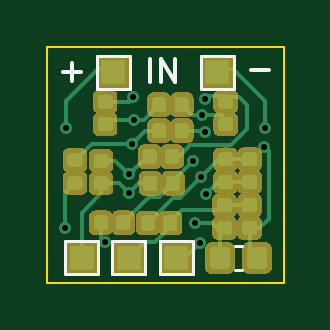
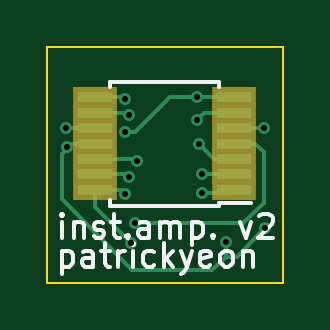
Circuit board: 8 layer files. Board 10.0 x 10.0 mm.
- bottom_copper: instrumentationamp-B.Cu.gbr (5417 bytes)
- bottom_mask: instrumentationamp-B.Mask.gbr (965 bytes)
- bottom_silk: instrumentationamp-B.SilkS.gbr (6652 bytes)
- outline: instrumentationamp-Edge.Cuts.gbr (739 bytes)
- top_copper: instrumentationamp-F.Cu.gbr (64281 bytes)
- top_mask: instrumentationamp-F.Mask.gbr (55212 bytes)
- top_silk: instrumentationamp-F.SilkS.gbr (2116 bytes)
- drill: instrumentationamp-PTH.drl (448 bytes)

=== bottom_copper: instrumentationamp-B.Cu.gbr ===
G04 #@! TF.GenerationSoftware,KiCad,Pcbnew,5.0.0-fee4fd1~65~ubuntu17.10.1*
G04 #@! TF.CreationDate,2018-11-13T13:10:49-08:00*
G04 #@! TF.ProjectId,instrumentationamp,696E737472756D656E746174696F6E61,rev?*
G04 #@! TF.SameCoordinates,Original*
G04 #@! TF.FileFunction,Copper,L2,Bot,Signal*
G04 #@! TF.FilePolarity,Positive*
%FSLAX46Y46*%
G04 Gerber Fmt 4.6, Leading zero omitted, Abs format (unit mm)*
G04 Created by KiCad (PCBNEW 5.0.0-fee4fd1~65~ubuntu17.10.1) date Tue Nov 13 13:10:49 2018*
%MOMM*%
%LPD*%
G01*
G04 APERTURE LIST*
G04 #@! TA.AperFunction,SMDPad,CuDef*
%ADD10R,1.450000X0.450000*%
G04 #@! TD*
G04 #@! TA.AperFunction,ViaPad*
%ADD11C,0.508000*%
G04 #@! TD*
G04 #@! TA.AperFunction,Conductor*
%ADD12C,0.152400*%
G04 #@! TD*
G04 APERTURE END LIST*
D10*
G04 #@! TO.P,U1,1*
G04 #@! TO.N,/Vimeas*
X105425001Y-74345001D03*
G04 #@! TO.P,U1,2*
G04 #@! TO.N,Net-(R4-Pad1)*
X105425001Y-73695001D03*
G04 #@! TO.P,U1,3*
G04 #@! TO.N,Net-(R5-Pad1)*
X105425001Y-73045001D03*
G04 #@! TO.P,U1,4*
G04 #@! TO.N,VCC*
X105425001Y-72395001D03*
G04 #@! TO.P,U1,5*
G04 #@! TO.N,/Vin+*
X105425001Y-71745001D03*
G04 #@! TO.P,U1,6*
G04 #@! TO.N,Net-(R1-Pad2)*
X105425001Y-71095001D03*
G04 #@! TO.P,U1,7*
G04 #@! TO.N,Net-(R3-Pad1)*
X105425001Y-70445001D03*
G04 #@! TO.P,U1,8*
G04 #@! TO.N,Net-(R2-Pad2)*
X111325001Y-70445001D03*
G04 #@! TO.P,U1,9*
G04 #@! TO.N,Net-(R1-Pad1)*
X111325001Y-71095001D03*
G04 #@! TO.P,U1,10*
G04 #@! TO.N,/Vin-*
X111325001Y-71745001D03*
G04 #@! TO.P,U1,11*
G04 #@! TO.N,GND*
X111325001Y-72395001D03*
G04 #@! TO.P,U1,12*
G04 #@! TO.N,Net-(R11-Pad1)*
X111325001Y-73045001D03*
G04 #@! TO.P,U1,13*
G04 #@! TO.N,Net-(C2-Pad2)*
X111325001Y-73695001D03*
G04 #@! TO.P,U1,14*
G04 #@! TO.N,/vout*
X111325001Y-74345001D03*
G04 #@! TD*
D11*
G04 #@! TO.N,VCC*
X109620000Y-75770000D03*
G04 #@! TO.N,GND*
X112525000Y-72525000D03*
X105780000Y-76570000D03*
X104110000Y-75980000D03*
G04 #@! TO.N,Net-(R1-Pad1)*
X109893038Y-71196147D03*
G04 #@! TO.N,Net-(R1-Pad2)*
X107000000Y-71380000D03*
G04 #@! TO.N,Net-(R2-Pad2)*
X110036418Y-70493832D03*
G04 #@! TO.N,Net-(R3-Pad1)*
X110030000Y-71910000D03*
X106990000Y-70445001D03*
G04 #@! TO.N,Net-(R4-Pad1)*
X106800000Y-73700000D03*
G04 #@! TO.N,Net-(R5-Pad1)*
X106919998Y-72400000D03*
G04 #@! TO.N,/vout*
X110060000Y-74530000D03*
X109800000Y-76610000D03*
G04 #@! TO.N,/Vimeas*
X106800000Y-74500000D03*
G04 #@! TO.N,/Vin+*
X104150000Y-71725000D03*
G04 #@! TO.N,/Vin-*
X112549994Y-71725000D03*
G04 #@! TO.N,Net-(C2-Pad2)*
X109870000Y-73800000D03*
G04 #@! TO.N,Net-(R11-Pad1)*
X109530000Y-73130000D03*
G04 #@! TD*
D12*
G04 #@! TO.N,VCC*
X105425001Y-72395001D02*
X104547601Y-72395001D01*
X104175000Y-72767602D02*
X104175000Y-74895000D01*
X109260790Y-75770000D02*
X109620000Y-75770000D01*
X105050000Y-75770000D02*
X109260790Y-75770000D01*
X104547601Y-72395001D02*
X104175000Y-72767602D01*
X104175000Y-74895000D02*
X105050000Y-75770000D01*
G04 #@! TO.N,GND*
X112395001Y-72395001D02*
X112525000Y-72525000D01*
X105780000Y-77166009D02*
X105793991Y-77180000D01*
X105780000Y-76570000D02*
X105780000Y-77166009D01*
X105310000Y-77180000D02*
X104363999Y-76233999D01*
X104363999Y-76233999D02*
X104110000Y-75980000D01*
X105793991Y-77180000D02*
X105310000Y-77180000D01*
X111325001Y-72395001D02*
X112290000Y-72395001D01*
X112290000Y-72395001D02*
X112395001Y-72395001D01*
X112730000Y-74760000D02*
X112730000Y-72835001D01*
X109732399Y-77757601D02*
X112730000Y-74760000D01*
X105793991Y-77180000D02*
X106371592Y-77757601D01*
X112730000Y-72835001D02*
X112290000Y-72395001D01*
X106371592Y-77757601D02*
X109732399Y-77757601D01*
G04 #@! TO.N,Net-(R1-Pad1)*
X109994184Y-71095001D02*
X109893038Y-71196147D01*
X111325001Y-71095001D02*
X109994184Y-71095001D01*
G04 #@! TO.N,Net-(R1-Pad2)*
X105425001Y-71095001D02*
X106715001Y-71095001D01*
X106715001Y-71095001D02*
X107000000Y-71380000D01*
G04 #@! TO.N,Net-(R2-Pad2)*
X111325001Y-70445001D02*
X110045001Y-70445001D01*
X110045001Y-70445001D02*
X110000000Y-70400000D01*
G04 #@! TO.N,Net-(R3-Pad1)*
X109625750Y-71910000D02*
X109670790Y-71910000D01*
X108160751Y-70445001D02*
X109625750Y-71910000D01*
X109670790Y-71910000D02*
X110030000Y-71910000D01*
X105425001Y-70445001D02*
X106990000Y-70445001D01*
X106990000Y-70445001D02*
X108160751Y-70445001D01*
G04 #@! TO.N,Net-(R4-Pad1)*
X105425001Y-73695001D02*
X106795001Y-73695001D01*
X106795001Y-73695001D02*
X106800000Y-73700000D01*
G04 #@! TO.N,Net-(R5-Pad1)*
X106302401Y-73045001D02*
X106919998Y-72427404D01*
X105425001Y-73045001D02*
X106302401Y-73045001D01*
X106919998Y-72427404D02*
X106919998Y-72400000D01*
G04 #@! TO.N,/vout*
X110244999Y-74345001D02*
X110060000Y-74530000D01*
X111325001Y-74345001D02*
X110244999Y-74345001D01*
X111325001Y-74345001D02*
X111325001Y-75084999D01*
X110053999Y-76356001D02*
X109800000Y-76610000D01*
X111325001Y-75084999D02*
X110053999Y-76356001D01*
G04 #@! TO.N,/Vimeas*
X105580000Y-74500000D02*
X105425001Y-74345001D01*
X106800000Y-74500000D02*
X105580000Y-74500000D01*
G04 #@! TO.N,/Vin+*
X105425001Y-71745001D02*
X104170001Y-71745001D01*
X104170001Y-71745001D02*
X104150000Y-71725000D01*
G04 #@! TO.N,/Vin-*
X111325001Y-71745001D02*
X112529993Y-71745001D01*
X112529993Y-71745001D02*
X112549994Y-71725000D01*
G04 #@! TO.N,Net-(C2-Pad2)*
X109974999Y-73695001D02*
X109870000Y-73800000D01*
X111325001Y-73695001D02*
X109974999Y-73695001D01*
G04 #@! TO.N,Net-(R11-Pad1)*
X109614999Y-73045001D02*
X109530000Y-73130000D01*
X111325001Y-73045001D02*
X109614999Y-73045001D01*
G04 #@! TD*
M02*

=== bottom_mask: instrumentationamp-B.Mask.gbr ===
G04 #@! TF.GenerationSoftware,KiCad,Pcbnew,5.0.0-fee4fd1~65~ubuntu17.10.1*
G04 #@! TF.CreationDate,2018-11-13T13:10:49-08:00*
G04 #@! TF.ProjectId,instrumentationamp,696E737472756D656E746174696F6E61,rev?*
G04 #@! TF.SameCoordinates,Original*
G04 #@! TF.FileFunction,Soldermask,Bot*
G04 #@! TF.FilePolarity,Negative*
%FSLAX46Y46*%
G04 Gerber Fmt 4.6, Leading zero omitted, Abs format (unit mm)*
G04 Created by KiCad (PCBNEW 5.0.0-fee4fd1~65~ubuntu17.10.1) date Tue Nov 13 13:10:49 2018*
%MOMM*%
%LPD*%
G01*
G04 APERTURE LIST*
%ADD10R,1.850000X0.850000*%
G04 APERTURE END LIST*
D10*
G04 #@! TO.C,U1*
X105425001Y-74345001D03*
X105425001Y-73695001D03*
X105425001Y-73045001D03*
X105425001Y-72395001D03*
X105425001Y-71745001D03*
X105425001Y-71095001D03*
X105425001Y-70445001D03*
X111325001Y-70445001D03*
X111325001Y-71095001D03*
X111325001Y-71745001D03*
X111325001Y-72395001D03*
X111325001Y-73045001D03*
X111325001Y-73695001D03*
X111325001Y-74345001D03*
G04 #@! TD*
M02*

=== bottom_silk: instrumentationamp-B.SilkS.gbr ===
G04 #@! TF.GenerationSoftware,KiCad,Pcbnew,5.0.0-fee4fd1~65~ubuntu17.10.1*
G04 #@! TF.CreationDate,2018-11-13T13:10:49-08:00*
G04 #@! TF.ProjectId,instrumentationamp,696E737472756D656E746174696F6E61,rev?*
G04 #@! TF.SameCoordinates,Original*
G04 #@! TF.FileFunction,Legend,Bot*
G04 #@! TF.FilePolarity,Positive*
%FSLAX46Y46*%
G04 Gerber Fmt 4.6, Leading zero omitted, Abs format (unit mm)*
G04 Created by KiCad (PCBNEW 5.0.0-fee4fd1~65~ubuntu17.10.1) date Tue Nov 13 13:10:49 2018*
%MOMM*%
%LPD*%
G01*
G04 APERTURE LIST*
%ADD10C,0.150000*%
G04 APERTURE END LIST*
D10*
X112703571Y-76377380D02*
X112703571Y-75710714D01*
X112703571Y-75377380D02*
X112751190Y-75425000D01*
X112703571Y-75472619D01*
X112655952Y-75425000D01*
X112703571Y-75377380D01*
X112703571Y-75472619D01*
X112227380Y-75710714D02*
X112227380Y-76377380D01*
X112227380Y-75805952D02*
X112179761Y-75758333D01*
X112084523Y-75710714D01*
X111941666Y-75710714D01*
X111846428Y-75758333D01*
X111798809Y-75853571D01*
X111798809Y-76377380D01*
X111370238Y-76329761D02*
X111275000Y-76377380D01*
X111084523Y-76377380D01*
X110989285Y-76329761D01*
X110941666Y-76234523D01*
X110941666Y-76186904D01*
X110989285Y-76091666D01*
X111084523Y-76044047D01*
X111227380Y-76044047D01*
X111322619Y-75996428D01*
X111370238Y-75901190D01*
X111370238Y-75853571D01*
X111322619Y-75758333D01*
X111227380Y-75710714D01*
X111084523Y-75710714D01*
X110989285Y-75758333D01*
X110655952Y-75710714D02*
X110275000Y-75710714D01*
X110513095Y-75377380D02*
X110513095Y-76234523D01*
X110465476Y-76329761D01*
X110370238Y-76377380D01*
X110275000Y-76377380D01*
X109941666Y-76282142D02*
X109894047Y-76329761D01*
X109941666Y-76377380D01*
X109989285Y-76329761D01*
X109941666Y-76282142D01*
X109941666Y-76377380D01*
X109036904Y-76377380D02*
X109036904Y-75853571D01*
X109084523Y-75758333D01*
X109179761Y-75710714D01*
X109370238Y-75710714D01*
X109465476Y-75758333D01*
X109036904Y-76329761D02*
X109132142Y-76377380D01*
X109370238Y-76377380D01*
X109465476Y-76329761D01*
X109513095Y-76234523D01*
X109513095Y-76139285D01*
X109465476Y-76044047D01*
X109370238Y-75996428D01*
X109132142Y-75996428D01*
X109036904Y-75948809D01*
X108560714Y-76377380D02*
X108560714Y-75710714D01*
X108560714Y-75805952D02*
X108513095Y-75758333D01*
X108417857Y-75710714D01*
X108275000Y-75710714D01*
X108179761Y-75758333D01*
X108132142Y-75853571D01*
X108132142Y-76377380D01*
X108132142Y-75853571D02*
X108084523Y-75758333D01*
X107989285Y-75710714D01*
X107846428Y-75710714D01*
X107751190Y-75758333D01*
X107703571Y-75853571D01*
X107703571Y-76377380D01*
X107227380Y-75710714D02*
X107227380Y-76710714D01*
X107227380Y-75758333D02*
X107132142Y-75710714D01*
X106941666Y-75710714D01*
X106846428Y-75758333D01*
X106798809Y-75805952D01*
X106751190Y-75901190D01*
X106751190Y-76186904D01*
X106798809Y-76282142D01*
X106846428Y-76329761D01*
X106941666Y-76377380D01*
X107132142Y-76377380D01*
X107227380Y-76329761D01*
X106322619Y-76282142D02*
X106275000Y-76329761D01*
X106322619Y-76377380D01*
X106370238Y-76329761D01*
X106322619Y-76282142D01*
X106322619Y-76377380D01*
X105179761Y-75710714D02*
X104941666Y-76377380D01*
X104703571Y-75710714D01*
X104370238Y-75472619D02*
X104322619Y-75425000D01*
X104227380Y-75377380D01*
X103989285Y-75377380D01*
X103894047Y-75425000D01*
X103846428Y-75472619D01*
X103798809Y-75567857D01*
X103798809Y-75663095D01*
X103846428Y-75805952D01*
X104417857Y-76377380D01*
X103798809Y-76377380D01*
X112722619Y-76935714D02*
X112722619Y-77935714D01*
X112722619Y-76983333D02*
X112627380Y-76935714D01*
X112436904Y-76935714D01*
X112341666Y-76983333D01*
X112294047Y-77030952D01*
X112246428Y-77126190D01*
X112246428Y-77411904D01*
X112294047Y-77507142D01*
X112341666Y-77554761D01*
X112436904Y-77602380D01*
X112627380Y-77602380D01*
X112722619Y-77554761D01*
X111389285Y-77602380D02*
X111389285Y-77078571D01*
X111436904Y-76983333D01*
X111532142Y-76935714D01*
X111722619Y-76935714D01*
X111817857Y-76983333D01*
X111389285Y-77554761D02*
X111484523Y-77602380D01*
X111722619Y-77602380D01*
X111817857Y-77554761D01*
X111865476Y-77459523D01*
X111865476Y-77364285D01*
X111817857Y-77269047D01*
X111722619Y-77221428D01*
X111484523Y-77221428D01*
X111389285Y-77173809D01*
X111055952Y-76935714D02*
X110675000Y-76935714D01*
X110913095Y-76602380D02*
X110913095Y-77459523D01*
X110865476Y-77554761D01*
X110770238Y-77602380D01*
X110675000Y-77602380D01*
X110341666Y-77602380D02*
X110341666Y-76935714D01*
X110341666Y-77126190D02*
X110294047Y-77030952D01*
X110246428Y-76983333D01*
X110151190Y-76935714D01*
X110055952Y-76935714D01*
X109722619Y-77602380D02*
X109722619Y-76935714D01*
X109722619Y-76602380D02*
X109770238Y-76650000D01*
X109722619Y-76697619D01*
X109675000Y-76650000D01*
X109722619Y-76602380D01*
X109722619Y-76697619D01*
X108817857Y-77554761D02*
X108913095Y-77602380D01*
X109103571Y-77602380D01*
X109198809Y-77554761D01*
X109246428Y-77507142D01*
X109294047Y-77411904D01*
X109294047Y-77126190D01*
X109246428Y-77030952D01*
X109198809Y-76983333D01*
X109103571Y-76935714D01*
X108913095Y-76935714D01*
X108817857Y-76983333D01*
X108389285Y-77602380D02*
X108389285Y-76602380D01*
X108294047Y-77221428D02*
X108008333Y-77602380D01*
X108008333Y-76935714D02*
X108389285Y-77316666D01*
X107675000Y-76935714D02*
X107436904Y-77602380D01*
X107198809Y-76935714D02*
X107436904Y-77602380D01*
X107532142Y-77840476D01*
X107579761Y-77888095D01*
X107675000Y-77935714D01*
X106436904Y-77554761D02*
X106532142Y-77602380D01*
X106722619Y-77602380D01*
X106817857Y-77554761D01*
X106865476Y-77459523D01*
X106865476Y-77078571D01*
X106817857Y-76983333D01*
X106722619Y-76935714D01*
X106532142Y-76935714D01*
X106436904Y-76983333D01*
X106389285Y-77078571D01*
X106389285Y-77173809D01*
X106865476Y-77269047D01*
X105817857Y-77602380D02*
X105913095Y-77554761D01*
X105960714Y-77507142D01*
X106008333Y-77411904D01*
X106008333Y-77126190D01*
X105960714Y-77030952D01*
X105913095Y-76983333D01*
X105817857Y-76935714D01*
X105675000Y-76935714D01*
X105579761Y-76983333D01*
X105532142Y-77030952D01*
X105484523Y-77126190D01*
X105484523Y-77411904D01*
X105532142Y-77507142D01*
X105579761Y-77554761D01*
X105675000Y-77602380D01*
X105817857Y-77602380D01*
X105055952Y-76935714D02*
X105055952Y-77602380D01*
X105055952Y-77030952D02*
X105008333Y-76983333D01*
X104913095Y-76935714D01*
X104770238Y-76935714D01*
X104675000Y-76983333D01*
X104627380Y-77078571D01*
X104627380Y-77602380D01*
G04 #@! TO.C,U1*
X106050001Y-75020001D02*
X106050001Y-74895001D01*
X110700001Y-75020001D02*
X110700001Y-74795001D01*
X110700001Y-69770001D02*
X110700001Y-69995001D01*
X106050001Y-69770001D02*
X106050001Y-69995001D01*
X106050001Y-75020001D02*
X110700001Y-75020001D01*
X106050001Y-69770001D02*
X110700001Y-69770001D01*
X106050001Y-74895001D02*
X104700001Y-74895001D01*
G04 #@! TD*
M02*

=== outline: instrumentationamp-Edge.Cuts.gbr ===
G04 #@! TF.GenerationSoftware,KiCad,Pcbnew,5.0.0-fee4fd1~65~ubuntu17.10.1*
G04 #@! TF.CreationDate,2018-11-13T13:10:49-08:00*
G04 #@! TF.ProjectId,instrumentationamp,696E737472756D656E746174696F6E61,rev?*
G04 #@! TF.SameCoordinates,Original*
G04 #@! TF.FileFunction,Profile,NP*
%FSLAX46Y46*%
G04 Gerber Fmt 4.6, Leading zero omitted, Abs format (unit mm)*
G04 Created by KiCad (PCBNEW 5.0.0-fee4fd1~65~ubuntu17.10.1) date Tue Nov 13 13:10:49 2018*
%MOMM*%
%LPD*%
G01*
G04 APERTURE LIST*
%ADD10C,0.100000*%
G04 APERTURE END LIST*
D10*
X103350000Y-78300000D02*
X113350000Y-78300000D01*
X103350000Y-68300000D02*
X103350000Y-78300000D01*
X113350000Y-68300000D02*
X103350000Y-68300000D01*
X113350000Y-78300000D02*
X113350000Y-68300000D01*
M02*

=== top_copper: instrumentationamp-F.Cu.gbr (64281 bytes, source omitted) ===
=== top_mask: instrumentationamp-F.Mask.gbr (55212 bytes, source omitted) ===
=== top_silk: instrumentationamp-F.SilkS.gbr ===
G04 #@! TF.GenerationSoftware,KiCad,Pcbnew,5.0.0-fee4fd1~65~ubuntu17.10.1*
G04 #@! TF.CreationDate,2018-11-13T13:10:49-08:00*
G04 #@! TF.ProjectId,instrumentationamp,696E737472756D656E746174696F6E61,rev?*
G04 #@! TF.SameCoordinates,Original*
G04 #@! TF.FileFunction,Legend,Top*
G04 #@! TF.FilePolarity,Positive*
%FSLAX46Y46*%
G04 Gerber Fmt 4.6, Leading zero omitted, Abs format (unit mm)*
G04 Created by KiCad (PCBNEW 5.0.0-fee4fd1~65~ubuntu17.10.1) date Tue Nov 13 13:10:49 2018*
%MOMM*%
%LPD*%
G01*
G04 APERTURE LIST*
%ADD10C,0.150000*%
%ADD11C,0.120000*%
G04 APERTURE END LIST*
D10*
X111969047Y-69271428D02*
X112730952Y-69271428D01*
X104019047Y-69346428D02*
X104780952Y-69346428D01*
X104400000Y-69727380D02*
X104400000Y-68965476D01*
X107701190Y-69802380D02*
X107701190Y-68802380D01*
X108177380Y-69802380D02*
X108177380Y-68802380D01*
X108748809Y-69802380D01*
X108748809Y-68802380D01*
D11*
G04 #@! TO.C,TP4*
X104100000Y-76530000D02*
X105500000Y-76530000D01*
X105500000Y-76530000D02*
X105500000Y-77930000D01*
X105500000Y-77930000D02*
X104100000Y-77930000D01*
X104100000Y-77930000D02*
X104100000Y-76530000D01*
G04 #@! TO.C,C1*
X111277221Y-76730000D02*
X111602779Y-76730000D01*
X111277221Y-77750000D02*
X111602779Y-77750000D01*
G04 #@! TO.C,TP1*
X109850000Y-68675000D02*
X111250000Y-68675000D01*
X111250000Y-68675000D02*
X111250000Y-70075000D01*
X111250000Y-70075000D02*
X109850000Y-70075000D01*
X109850000Y-70075000D02*
X109850000Y-68675000D01*
G04 #@! TO.C,TP2*
X105450000Y-70075000D02*
X105450000Y-68675000D01*
X106850000Y-70075000D02*
X105450000Y-70075000D01*
X106850000Y-68675000D02*
X106850000Y-70075000D01*
X105450000Y-68675000D02*
X106850000Y-68675000D01*
G04 #@! TO.C,TP3*
X106100000Y-76530000D02*
X107500000Y-76530000D01*
X107500000Y-76530000D02*
X107500000Y-77930000D01*
X107500000Y-77930000D02*
X106100000Y-77930000D01*
X106100000Y-77930000D02*
X106100000Y-76530000D01*
G04 #@! TO.C,TP7*
X108100000Y-76530000D02*
X109500000Y-76530000D01*
X109500000Y-76530000D02*
X109500000Y-77930000D01*
X109500000Y-77930000D02*
X108100000Y-77930000D01*
X108100000Y-77930000D02*
X108100000Y-76530000D01*
G04 #@! TD*
M02*

=== drill: instrumentationamp-PTH.drl ===
M48
;DRILL file {KiCad 5.0.0-fee4fd1~65~ubuntu17.10.1} date Tue Nov 13 13:11:03 2018
;FORMAT={-:-/ absolute / metric / decimal}
FMAT,2
METRIC,TZ
T1C0.254
%
G90
G05
M71
T1
X104.11Y-75.98
X104.15Y-71.725
X105.78Y-76.57
X106.8Y-73.7
X106.8Y-74.5
X106.92Y-72.4
X106.99Y-70.445
X107.Y-71.38
X109.53Y-73.13
X109.62Y-75.77
X109.8Y-76.61
X109.87Y-73.8
X109.893Y-71.196
X110.03Y-71.91
X110.036Y-70.494
X110.06Y-74.53
X112.525Y-72.525
X112.55Y-71.725
T0
M30

